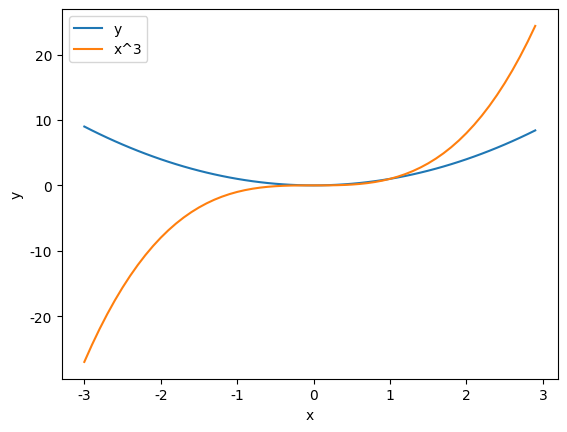
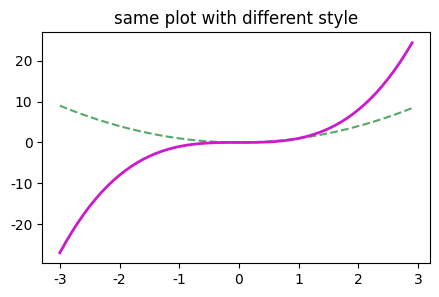
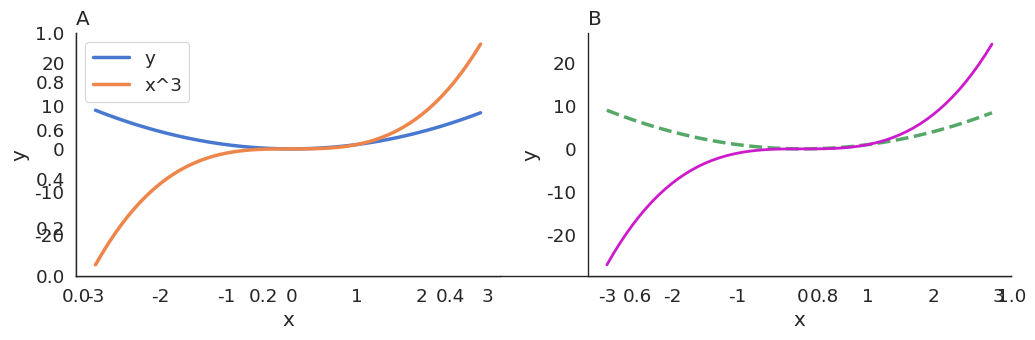

Recreate these plots in Python, in order.
print("Hello World")

x=5 # This is a comment. This line defines x.
y=2
print("x =",x,"y =",y)

xInt=5
xFloat=5.0
xString="five"

x=[1,5,7]
print(x)
x[1]=3
print(x)

x=(1,5,7)
print(x)

x=5
y=x
y=10

a=[1,2,3]
b=a
b[0]=100

a=[1,2,3,4,5,6,7]
print(a[1:3])

a=[1,2,3,4,5,6,7]

# Put code here

for i in [1,2,3]:
  print(i)

for i in range(3):
  print(i)

def myMult(x,y):
    z=x*y
    return z

u=myMult(5,3)
print(u)

def OneTwoThree():
  return 1,2,3

v,w,x=OneTwoThree()
print(v,w,x)

import numpy as np
x=np.array([1,2,3])
print(x[1])

x=np.zeros(5) # An array containing five 0's
print(x)

y=np.ones(10) # An array containing ten 1's
print(y)

v=np.arange(2,5) # Just like range(5)
print(v)

w=np.arange(0,1,.1) # But with arange you can take non-integer steps.
print(w)

u=np.random.rand(3) # Three random numbers from U[0,1]
print(u)

z=np.random.randn(5) # Five random numbers from N(0,1)
print(z) 

a=np.array([10,20,30,40])
b=np.array([5,5,5,5])
b[a<=20]=1 # Find where a is <=20 and set the corresponding values of b to 1
print(b)



x=np.array([[1,2,3],[4,5,6]]) # Create a matrix by hand
print(x)

# For ones and zeros, you pass the size as a list.
x=np.ones([3,3]) 
print(x)

# For rand and randn, you just pass multiple arguments
x=np.random.rand(3,3)
print(x)

# Print the size of x using two different syntaxes
print(np.shape(x))
print(x.shape)

# To access elements, use two indices
print(x[0,2])

# You can also access multiple elements
print(x[0:2,0])

A=np.array([[1,2,3],[4,5,6],[5,5,5]])
B=np.ones([3,3])
x=np.array([7,8,9])
y=np.ones(3)

# Add two vectors or matrices (must have the same size)
print(x+y)
print(A+B)

# Element-wise multiplication
print(x*y)
print(A*B)

# Matrix-vector and matrix-matrix multiplication. Inner dimensions must agree
# unless applied to two vectors of the same size, in which case the 
# dot product is computed.
print(A@x)
print(A@B)
print(x@y) # dot product



# put code here



# import the timing function
from time import time as tm 

# Define the number of dimensions
n=200

# Generate random matrices A and B
A=np.random.randn(n,n)
B=np.random.randn(n,n)

### First Do matrix multiplication with nested loops
t1=tm()

C=np.zeros((n,n))

for j in range(n):
  for k in range(n):
    for i in range(n):
      C[j,k]=C[j,k]+A[j,i]*B[i,k]

t2=tm()
print("Time to compute product =",t2-t1,"seconds")

### Now do "vectorized matrix multplication using @ and time it






# Import matplotlib functions for plotting
import matplotlib.pyplot as plt

# Build vectors to plot
x=np.arange(-3,3,.1)
y=x**2

# Plot two curves on the same axis
plt.figure()
plt.plot(x,y,label='y')
plt.plot(x,x**3,label='x^3')
plt.legend()
plt.xlabel('x')
plt.ylabel('y')

# Now make another figure
plt.figure(figsize=(5,3))
plt.plot(x,y,'g--')
plt.plot(x,x**3,color=[.8,.1,.8],linewidth=2)
plt.title('same plot with different style')


plt.show()

import seaborn as sns

# Change some seaborn settings to make plots look nicer
sns.set(context='paper',style='white',font_scale=1.5,rc={"lines.linewidth":2.5})
sns.set_palette('muted')

# Build vectors to plot
x=np.arange(-3,3,.1)
y=x**2

# Make new figure with subplots
plt.subplots(figsize=(11,4))

# Build each subplot
plt.subplot(1,2,1)
plt.plot(x,y,label='y')
plt.plot(x,x**3,label='x^3')
plt.legend()
plt.xlabel('x')
plt.ylabel('y')
plt.title('A',loc='left')


plt.subplot(1,2,2)
plt.plot(x,y,'g--')
plt.plot(x,x**3,color=[.8,.1,.8],linewidth=2)
plt.xlabel('x')
plt.ylabel('y')
plt.title('B',loc='left')

# This keeps the subplots closer together
plt.tight_layout()

# This removes the top and right axes from plots
sns.despine()

